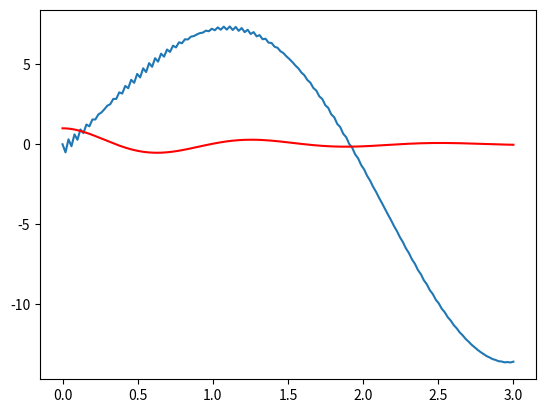

Write Python code to recreate this figure.
import numpy as np
import matplotlib.pyplot as plt

A = np.array([[0, 1], [-26, - 2]])

steps = 150
h = .02


def fun(t):
    return (1 / 5) * np.exp(-t) * (np.sin(5 * t) + 5 * np.cos(5 * t))


def der(t):
    return (-26 / 5) * np.exp(-t) * np.sin(5 * t)


def approx():
    lhs = np.identity(2) - (h / 3) * A
    #y_1 and y_2
    y_k_1 = np.array([fun(0), der(0)])
    y_k_2 = np.array([fun(.02), der(.02)])
    y_sol = [y_k_1, y_k_2]
    step = 1#For indexing purposes
    while step < steps + 1:
        b_k = (h / 3) * (np.dot(A, y_sol[step-1]) - 4 * np.dot(A, y_sol[step]))
        rhs = y_sol[step-1] + b_k
        y_sol.append(np.linalg.solve(lhs, rhs))
        step += 1

    mesh = np.linspace(0,3,152)
    y_sol = np.array(y_sol)
    plt.plot(mesh,y_sol[:,1])
    plt.plot(mesh,fun(mesh),color='r')
    plt.show()

approx()
